5-way image classification set "betel_dataset" from GitHub (BANUKABHANUTEJA/betel-leaf-disease-classification-main); label vocabulary: anthracnose, healthy leaf, leaf rot, leaf spot, bacterial leaf.

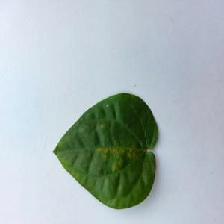
Label: bacterial leaf

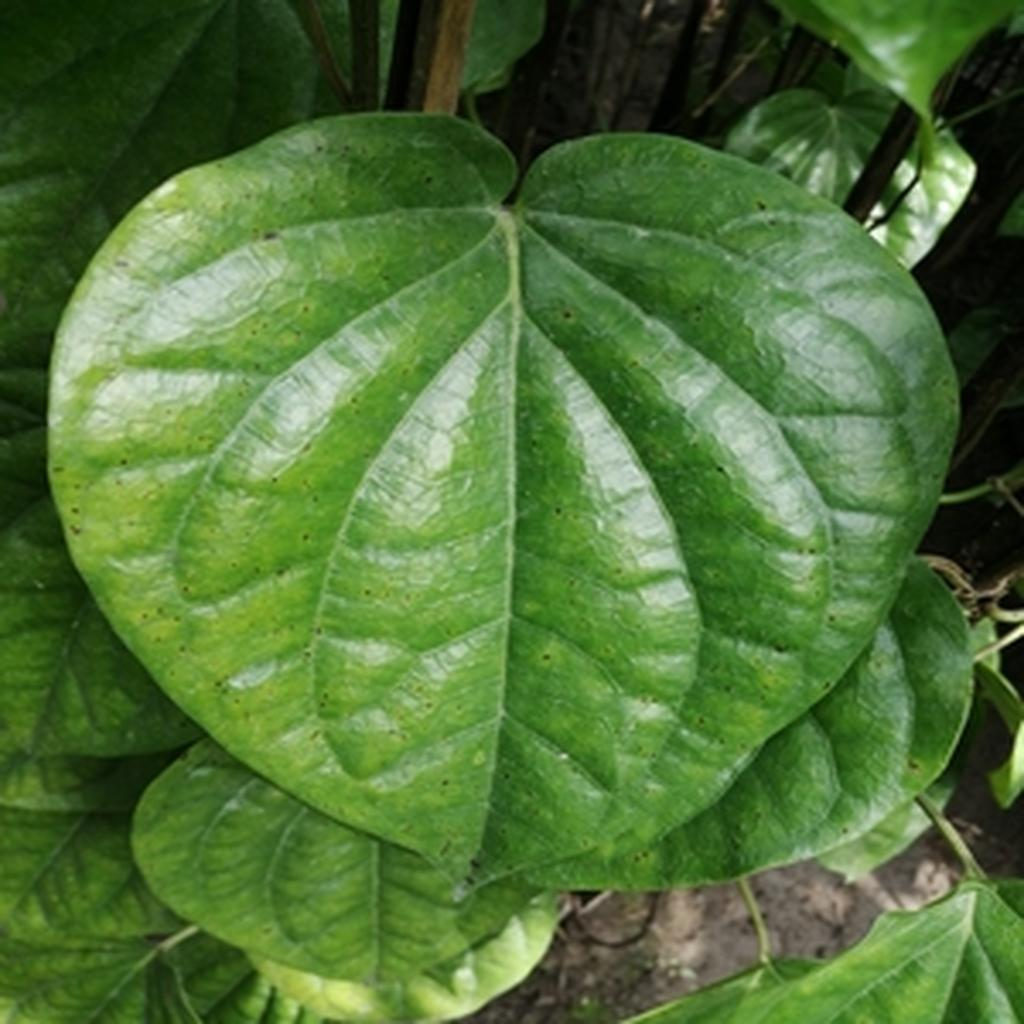
Label: leaf spot

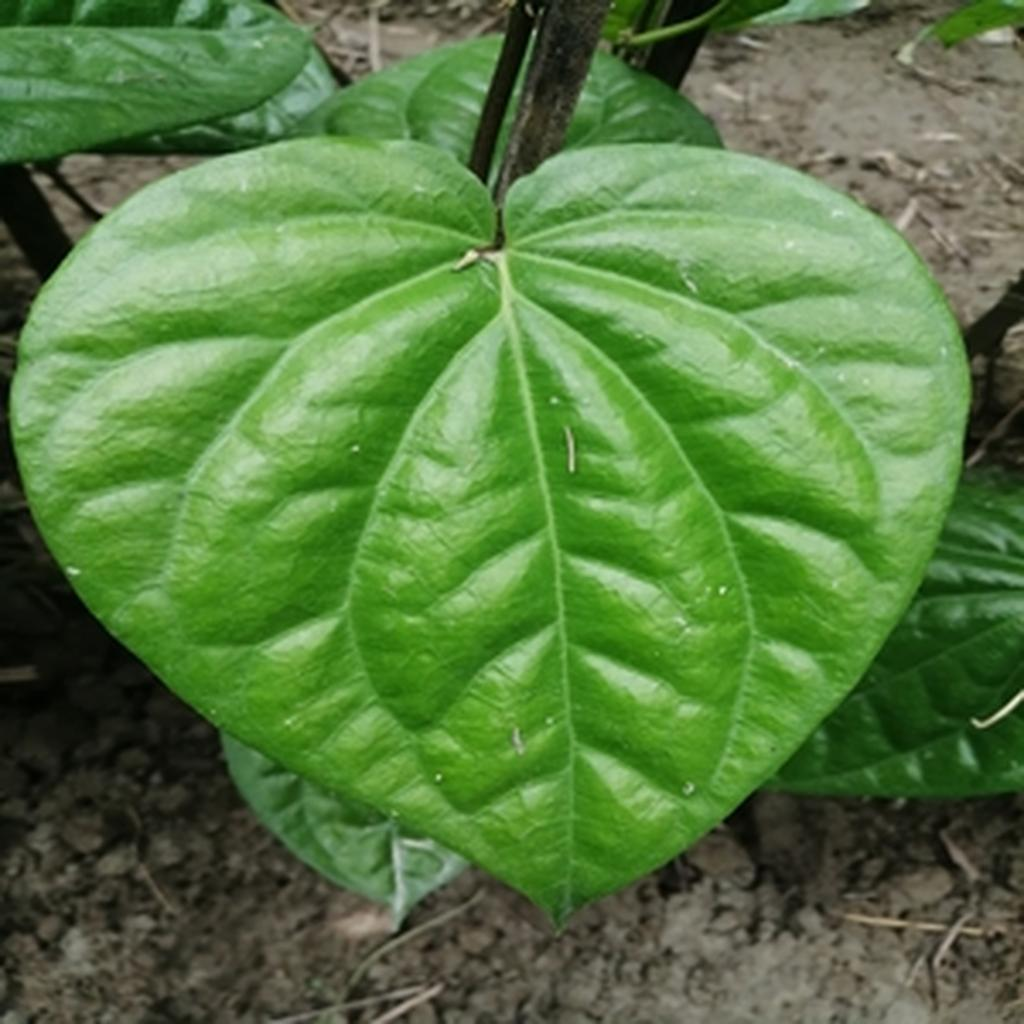
Label: healthy leaf

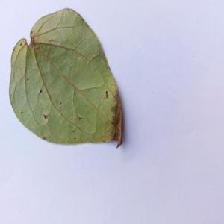
Label: anthracnose

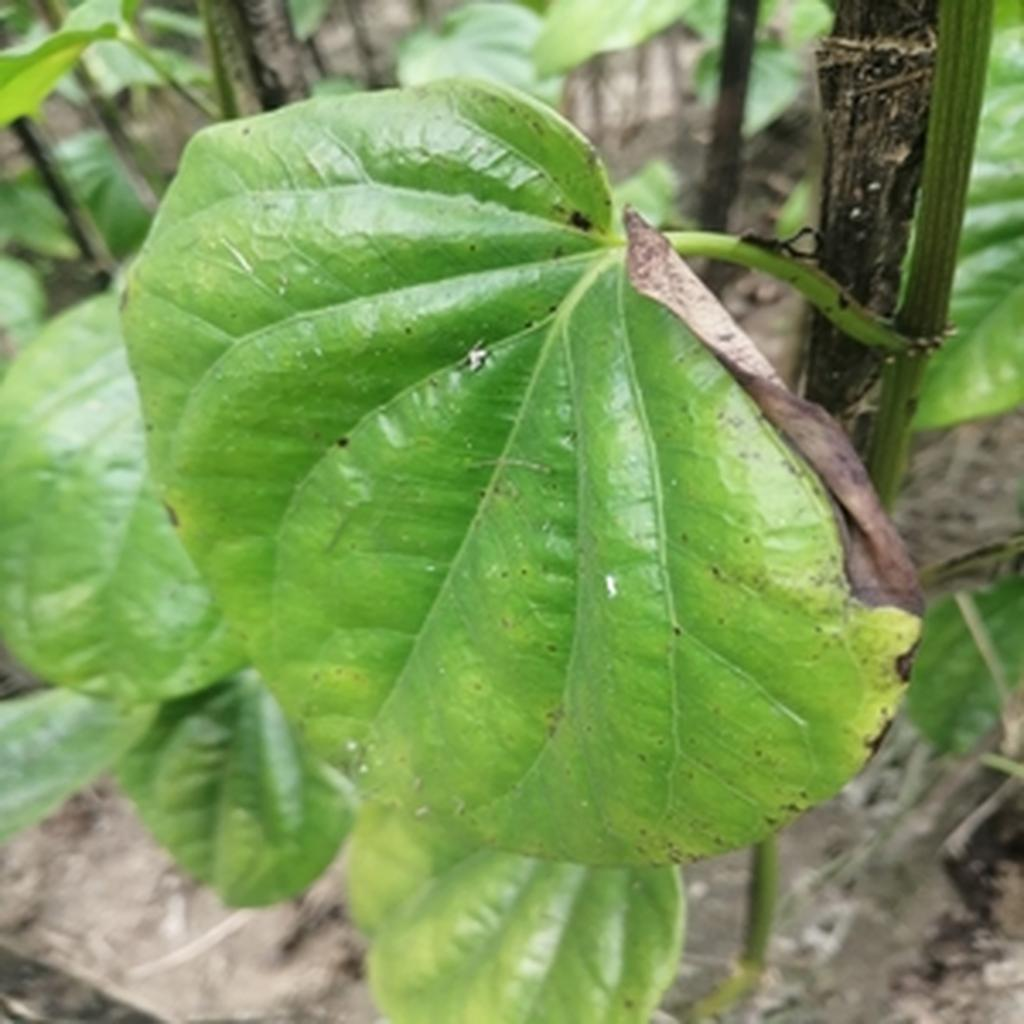
Label: leaf rot

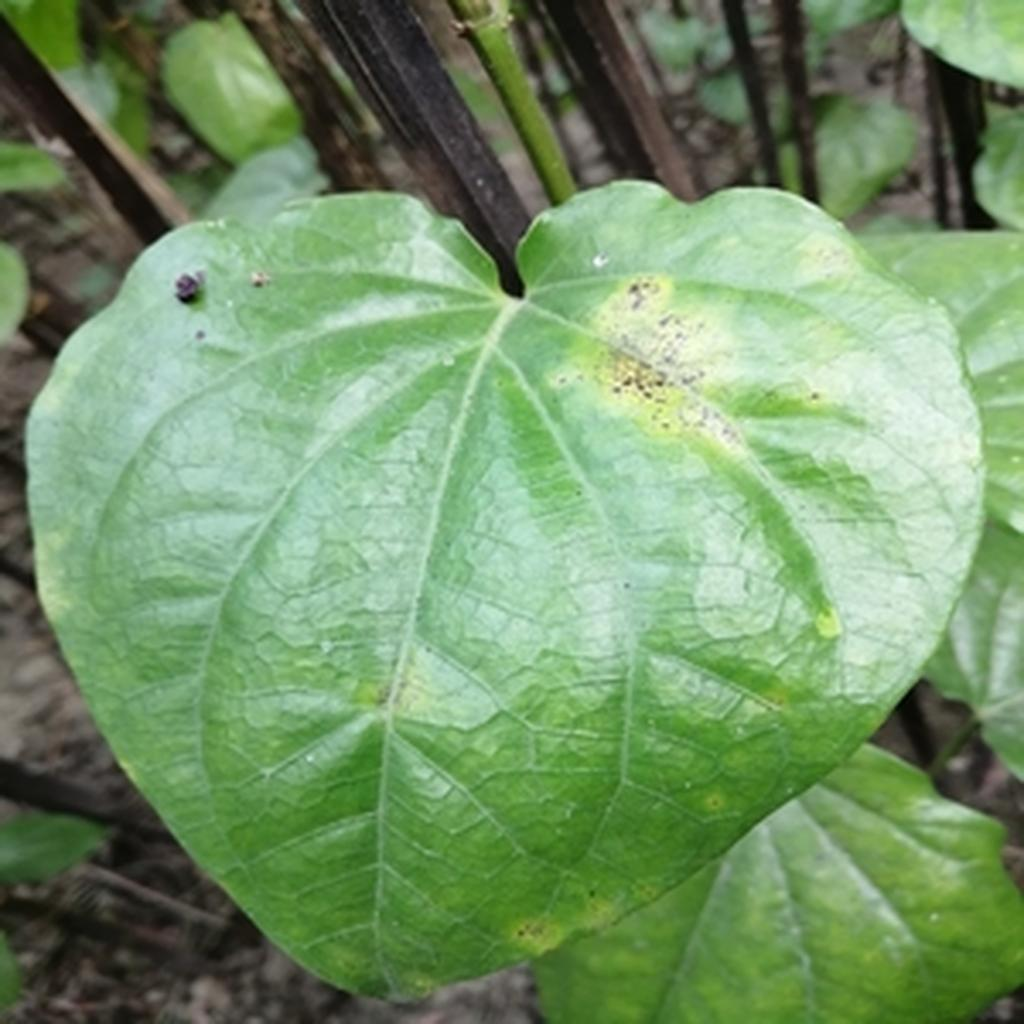
Label: leaf rot
